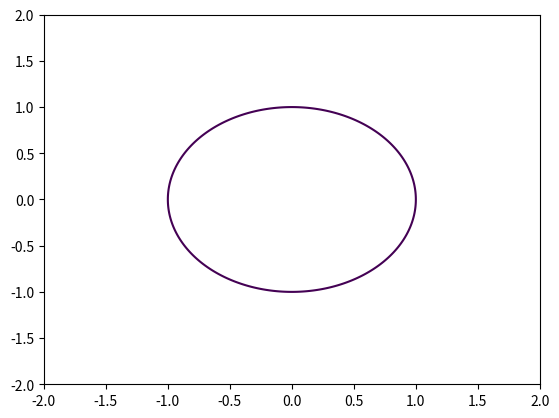
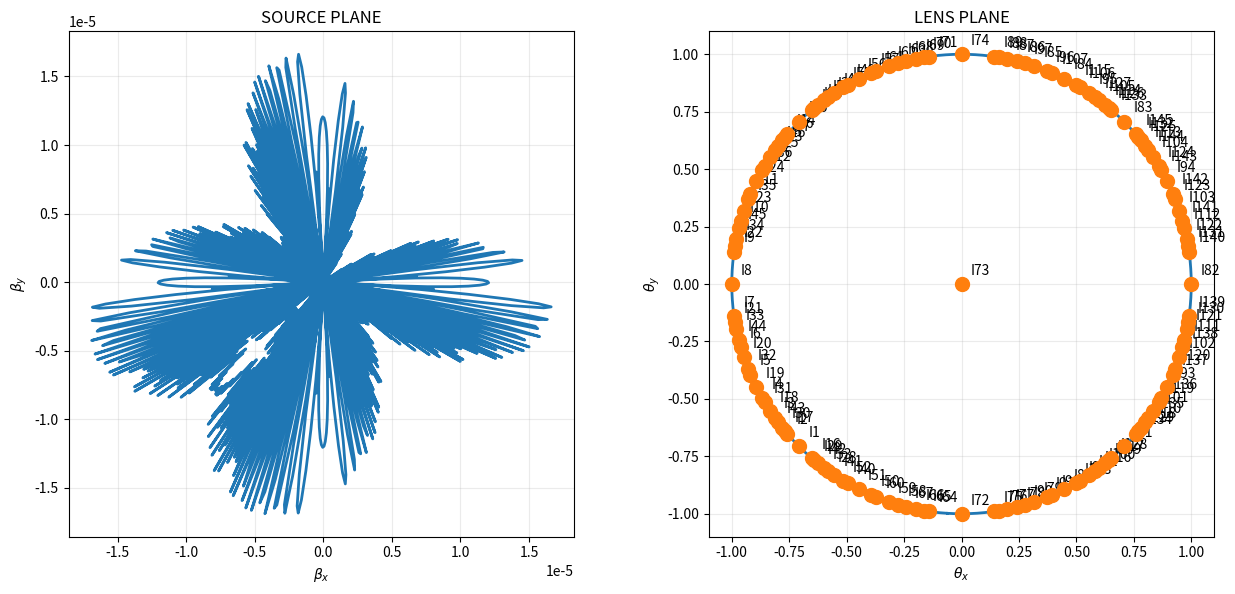

The matplotlib source for these figures, in order:
import numpy as np
import matplotlib.pyplot as plt
from scipy.optimize import root

# ============================================================
# TOY QUAD LENS
# ============================================================

# Lens strength
b = 1.0

# Ellipticity-like parameter
q = 1.0


# ------------------------------------------------------------
# Deflection angle
# ------------------------------------------------------------

def alpha(theta):
    """
    Toy elliptical lens deflection.

    theta = [theta_x, theta_y]
    """

    x, y = theta

    # Avoid division by zero
    r = np.sqrt(q**2 * x**2 + y**2)

    if r < 1e-10:
        return np.array([0.0, 0.0])

    alpha_x = b * q * x / r
    alpha_y = b * y / (q * r)

    return np.array([alpha_x, alpha_y])


# ------------------------------------------------------------
# Lens equation
# ------------------------------------------------------------

def lens_equation(theta, beta):
    """
    beta = theta - alpha(theta)

    Returns:
        theta - alpha(theta) - beta
    """

    return theta - alpha(theta) - beta


# ============================================================
# FIND IMAGE POSITIONS
# ============================================================

def find_images(beta, search_range=2.0, n_grid=15):

    solutions = []

    x_values = np.linspace(-search_range, search_range, n_grid)
    y_values = np.linspace(-search_range, search_range, n_grid)

    for x0 in x_values:
        for y0 in y_values:

            result = root(
                lens_equation,
                [x0, y0],
                args=(beta,)
            )

            if result.success:

                theta = result.x

                # Check that solution is actually good
                if np.linalg.norm(
                    lens_equation(theta, beta)
                ) < 1e-6:

                    # Keep only unique solutions
                    if not any(
                        np.linalg.norm(theta - old) < 1e-4
                        for old in solutions
                    ):
                        solutions.append(theta)

    return np.array(solutions)


# ============================================================
# CRITICAL CURVE
# ============================================================

def jacobian(theta):
    """
    Numerical Jacobian of the lens mapping.
    """

    x, y = theta

    eps = 1e-5

    f0 = lens_equation(theta, np.array([0.0, 0.0]))

    fx = lens_equation(
        theta + np.array([eps, 0.0]),
        np.array([0.0, 0.0])
    )

    fy = lens_equation(
        theta + np.array([0.0, eps]),
        np.array([0.0, 0.0])
    )

    J = np.column_stack([
        (fx - f0) / eps,
        (fy - f0) / eps
    ])

    return J


# ------------------------------------------------------------
# Find critical curve numerically
# ------------------------------------------------------------

grid = np.linspace(-2, 2, 500)

X, Y = np.meshgrid(grid, grid)

detA = np.zeros_like(X)

for i in range(len(grid)):
    for j in range(len(grid)):

        theta = np.array([X[i, j], Y[i, j]])

        detA[i, j] = np.linalg.det(jacobian(theta))


# ============================================================
# CHOOSE A SOURCE
# ============================================================

# Try changing these numbers!
beta = np.array([0.0, 0.0])


# Find corresponding images
images = find_images(beta)


# ============================================================
# MAP CRITICAL CURVE TO SOURCE PLANE
# ============================================================

# Extract approximate critical curve using contour
fig_tmp, ax_tmp = plt.subplots()

critical_contour = ax_tmp.contour(
    X,
    Y,
    detA,
    levels=[0]
)

critical_paths = critical_contour.allsegs[0]

plt.close(fig_tmp)


# Map critical curve through lens equation
caustic_paths = []

for path in critical_paths:

    mapped = []

    for point in path:

        mapped_point = point - alpha(point)

        mapped.append(mapped_point)

    caustic_paths.append(
        np.array(mapped)
    )


# ============================================================
# PLOT SOURCE PLANE + LENS PLANE
# ============================================================

fig, (ax_source, ax_lens) = plt.subplots(
    1, 2,
    figsize=(13, 6)
)


# ------------------------------------------------------------
# SOURCE PLANE
# ------------------------------------------------------------

for path in caustic_paths:

    ax_source.plot(
        path[:, 0],
        path[:, 1],
        linewidth=2
    )

# Source
ax_source.scatter(
    beta[0],
    beta[1],
    s=120,
    marker='*',
    zorder=5
)

ax_source.set_xlabel(r'$\beta_x$')
ax_source.set_ylabel(r'$\beta_y$')

ax_source.set_title(
    'SOURCE PLANE'
)

ax_source.set_aspect('equal')
ax_source.grid(alpha=0.25)


# ------------------------------------------------------------
# LENS PLANE
# ------------------------------------------------------------

for path in critical_paths:

    ax_lens.plot(
        path[:, 0],
        path[:, 1],
        linewidth=2
    )

# Lens centre
ax_lens.scatter(
    0,
    0,
    s=60,
    marker='+',
    zorder=5
)

# Images
if len(images) > 0:

    ax_lens.scatter(
        images[:, 0],
        images[:, 1],
        s=100,
        marker='o',
        zorder=5
    )

    # Label images
    for i, image in enumerate(images):

        ax_lens.text(
            image[0] + 0.04,
            image[1] + 0.04,
            f'I{i+1}'
        )

ax_lens.set_xlabel(r'$\theta_x$')
ax_lens.set_ylabel(r'$\theta_y$')

ax_lens.set_title(
    'LENS PLANE'
)

ax_lens.set_aspect('equal')
ax_lens.grid(alpha=0.25)


plt.tight_layout()
plt.show()


# ============================================================
# PRINT IMAGE POSITIONS
# ============================================================

print("Source position:")
print(beta)

print("\nImage positions:")

for i, image in enumerate(images):

    print(
        f"Image {i+1}: "
        f"theta_x = {image[0]:.5f}, "
        f"theta_y = {image[1]:.5f}"
    )
